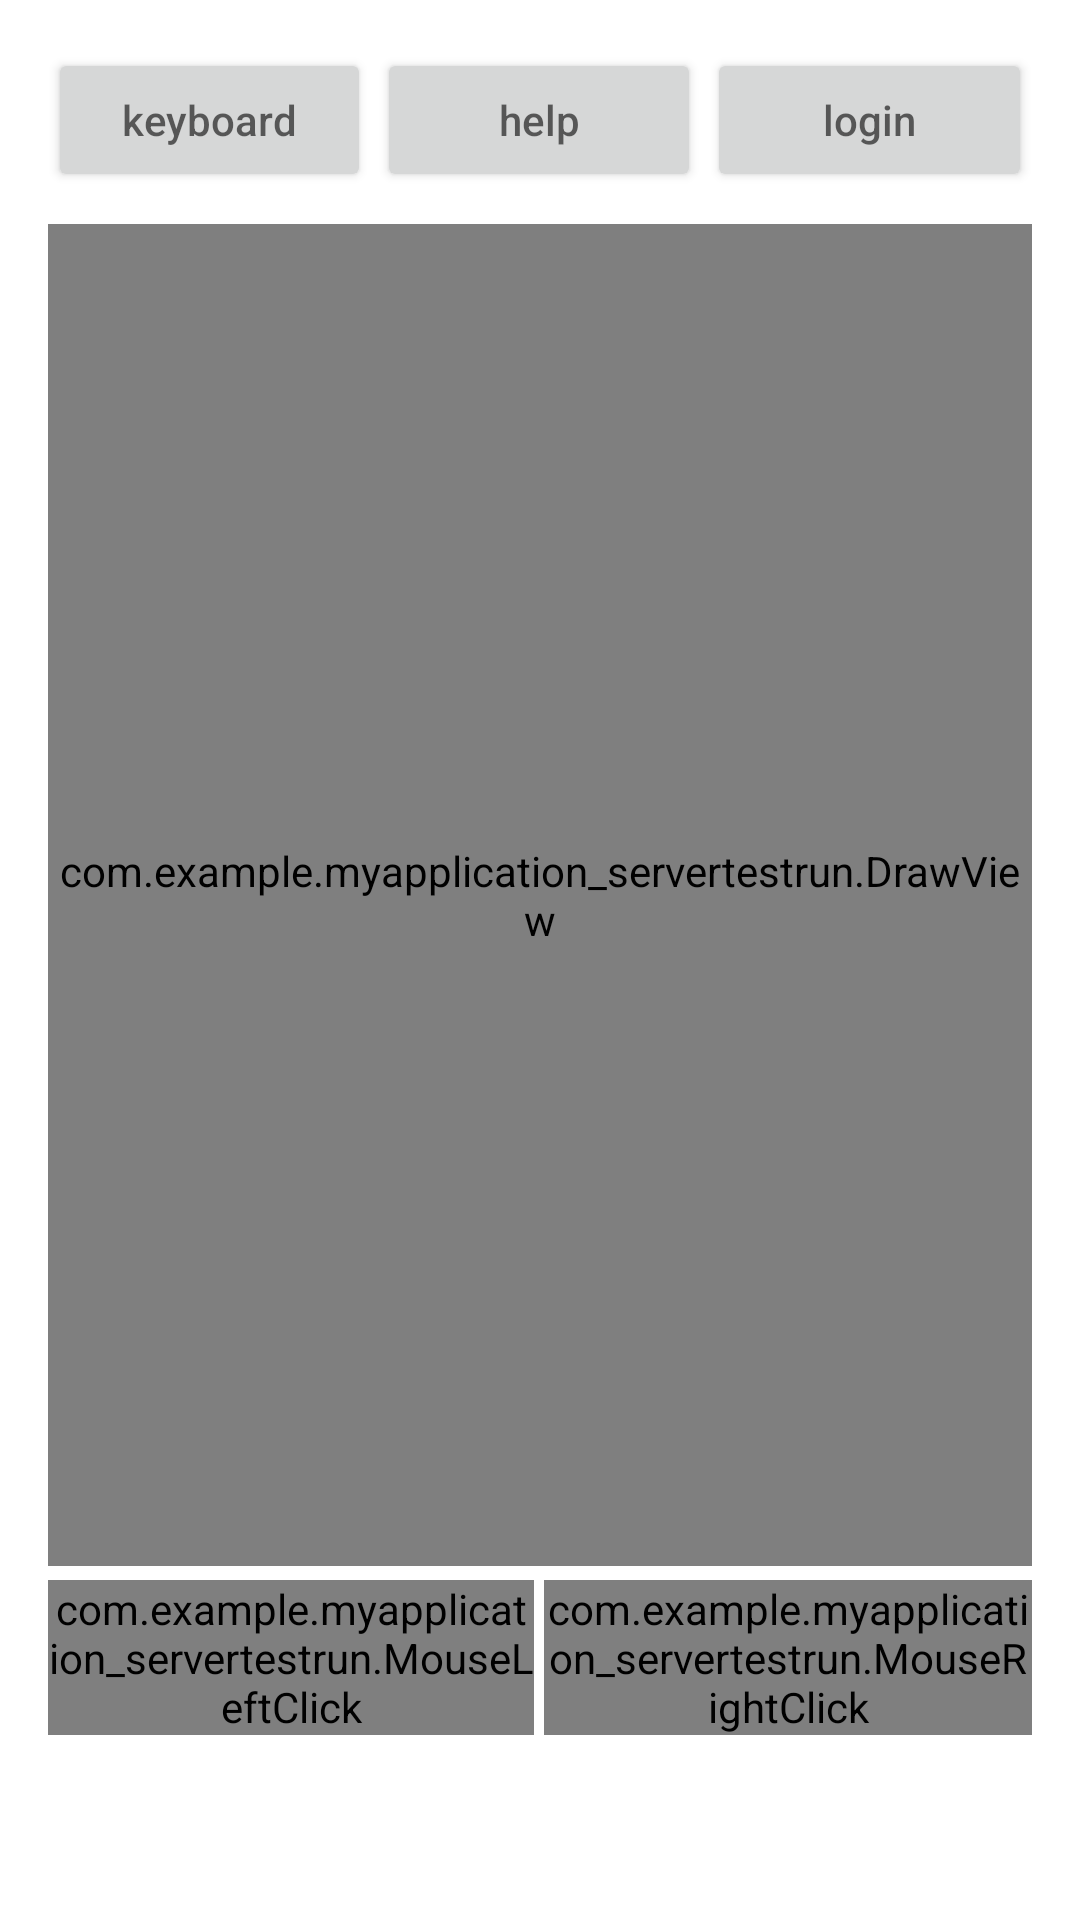

Layout XML and referenced resources for this Android screen:
<!-- AndroidManifest.xml: application theme Theme.MyApplicationserverTestRUN -->
<!-- res/layout/activity_main.xml -->
<?xml version="1.0" encoding="utf-8"?>
<LinearLayout xmlns:android="http://schemas.android.com/apk/res/android"
    xmlns:app="http://schemas.android.com/apk/res-auto"
    xmlns:tools="http://schemas.android.com/tools"
    android:layout_width="match_parent"
    android:layout_height="match_parent"
    android:orientation="vertical"
    android:paddingLeft="16dp"
    android:paddingTop="16dp"
    android:paddingRight="16dp"
    android:paddingBottom="16dp"
    tools:context=".MainActivity">

    <LinearLayout
        android:layout_width="match_parent"
        android:layout_height="20dp"
        android:layout_weight="0.4"
        android:orientation="horizontal">

        <Button
            android:id="@+id/button_move_to_keyboard"
            android:layout_width="wrap_content"
            android:layout_height="wrap_content"
            android:layout_weight="1"
            android:hint="@string/button_keyboard"
            android:onClick="keyboardButtonClicked" />
        
        <View
            android:layout_width="2dp"
            android:layout_height="0dp"
            android:layout_weight="0.01" />

        <Button
            android:id="@+id/help"
            android:layout_width="wrap_content"
            android:layout_height="wrap_content"
            android:layout_weight="1"
            android:hint="@string/button_help"
            android:onClick="helpButtonClicked" />

        <View
            android:layout_width="2dp"
            android:layout_height="0dp"
            android:layout_weight="0.01" />

        <Button
            android:id="@+id/button_move_to_login"
            android:layout_width="wrap_content"
            android:layout_height="wrap_content"
            android:layout_weight="1"
            android:hint="@string/button_login"
            android:onClick="LoginButtonClicked" />
    </LinearLayout>

    <com.example.myapplication_servertestrun.DrawView
        android:id="@+id/TouchPadAreaView"
        android:layout_width="wrap_content"
        android:layout_height="60dp"
        android:layout_weight="4"
        android:background="#FF808080" />

    
    <View
        android:layout_width="2dp"
        android:layout_height="0dp"
        android:layout_weight="0.05" />

    <LinearLayout
        android:layout_width="match_parent"
        android:layout_height="0dp"
        android:layout_weight="1"
        android:orientation="horizontal">

        <com.example.myapplication_servertestrun.MouseLeftClick
            android:id="@+id/leftClick"
            android:layout_width="0dp"
            android:layout_height="wrap_content"
            android:layout_weight="1"
            android:background="#FFA9A9A9"
            android:hint="@string/button_left_click" />
        
        <View
            android:layout_width="2dp"
            android:layout_height="0dp"
            android:layout_weight="0.01" />

        <com.example.myapplication_servertestrun.MouseRightClick
            android:id="@+id/rightClick"
            android:layout_width="0dp"
            android:layout_height="wrap_content"
            android:layout_weight="1"
            android:background="#FFA9A9A9"
            android:hint="@string/button_right_click" />
    </LinearLayout>
</LinearLayout>
<!-- resources referenced by this layout -->
<resources>
  <string name="button_help">help</string>
  <string name="button_keyboard">keyboard</string>
  <string name="button_left_click">left Click</string>
  <string name="button_login">login</string>
  <string name="button_right_click">right Click</string>
  <style name="Theme.MyApplicationserverTestRUN" parent="Theme.MaterialComponents.DayNight.DarkActionBar">
          
          <item name="colorPrimary">@color/purple_500</item>
          <item name="colorPrimaryVariant">@color/purple_700</item>
          <item name="colorOnPrimary">@color/white</item>
          
          <item name="colorSecondary">@color/teal_200</item>
          <item name="colorSecondaryVariant">@color/teal_700</item>
          <item name="colorOnSecondary">@color/black</item>
          
          <item name="android:statusBarColor">?attr/colorPrimaryVariant</item>
          
      </style>
  <!-- not gathered from this repository: default colours our renderer supplied (Android Studio template values) -->
  <color name="purple_500">#FF6200EE</color>
  <color name="purple_700">#FF3700B3</color>
  <color name="teal_200">#FF03DAC5</color>
  <color name="teal_700">#FF018786</color>
  <color name="black">#FF000000</color>
  <color name="white">#FFFFFFFF</color>
</resources>
